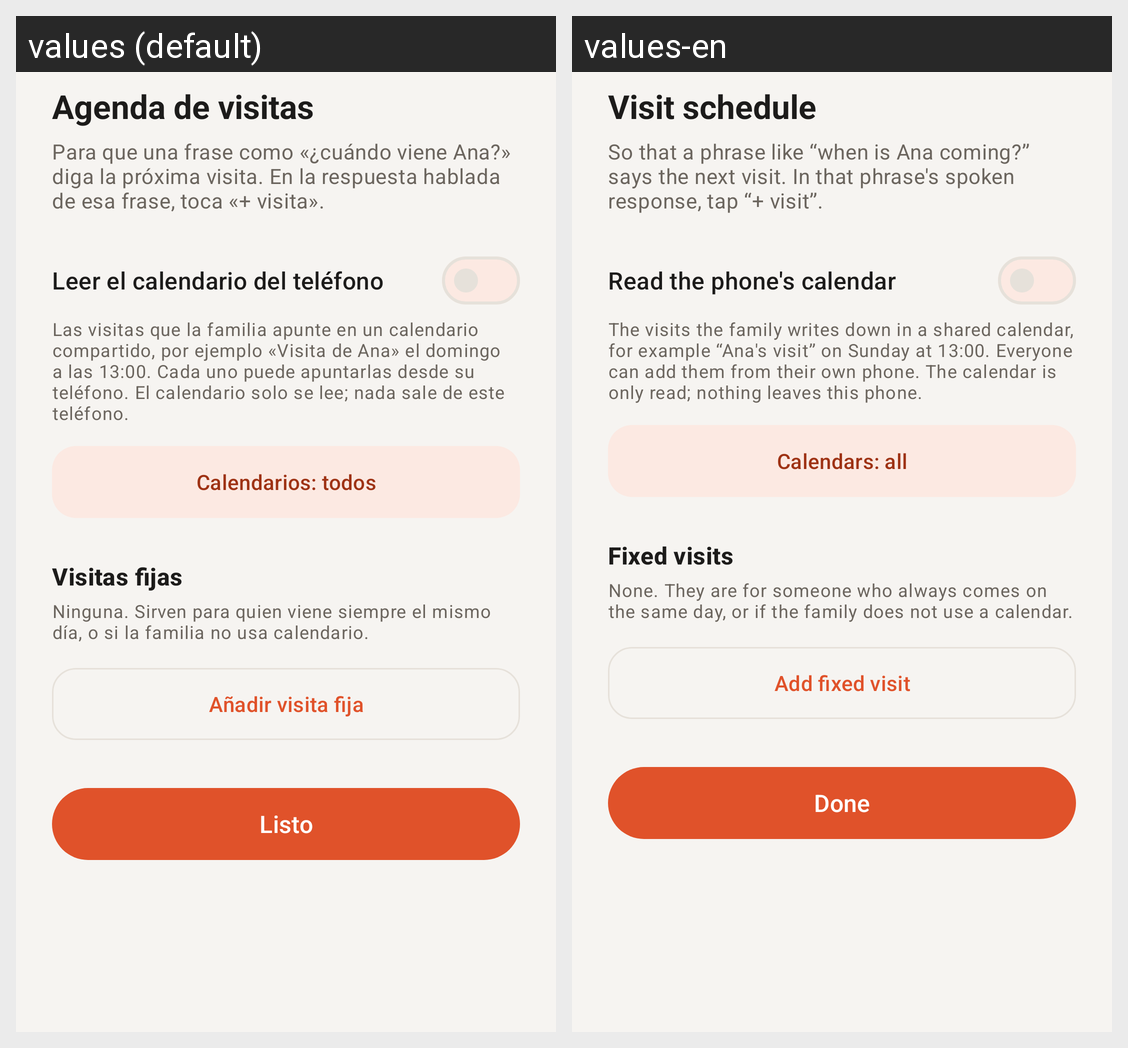

The same Android screen rendered under two of its app's locales, left to right. List the strings drawn on it with the default value and each locale's translation.
Android screen res/layout/sheet_visits.xml rendered under 2 locales, left to right: values (default), values-en. Device: Nexus 5 (rendered at 1080×1920; each locale shown at half size, 540×960, under a caption strip naming it); theme AppTheme.
Strings drawn on this screen, with the default value and each locale's value (text and hints the layout hard-codes, and strings that could not be matched under every locale, appear in the picture but are not listed):

agenda_de_visitas
  values: Agenda de visitas
  values-en: Visit schedule

visits_para_que_una_frase_como
  values: Para que una frase como «¿cuándo viene Ana?» diga la próxima visita. En la respuesta hablada de esa frase, toca «+ visita».
  values-en: So that a phrase like “when is Ana coming?” says the next visit. In that phrase's spoken response, tap “+ visit”.

leer_el_calendario_del_telefono
  values: Leer el calendario del teléfono
  values-en: Read the phone's calendar

visits_las_visitas_que_la_familia
  values: Las visitas que la familia apunte en un calendario compartido, por ejemplo «Visita de Ana» el domingo a las 13:00. Cada uno puede apuntarlas desde su teléfono. El calendario solo se lee; nada sale de este teléfono.
  values-en: The visits the family writes down in a shared calendar, for example “Ana's visit” on Sunday at 13:00. Everyone can add them from their own phone. The calendar is only read; nothing leaves this phone.

calendarios_todos
  values: Calendarios: todos
  values-en: Calendars: all

visitas_fijas
  values: Visitas fijas
  values-en: Fixed visits

visits_ninguna_sirven_para_quien_viene
  values: Ninguna. Sirven para quien viene siempre el mismo día, o si la familia no usa calendario.
  values-en: None. They are for someone who always comes on the same day, or if the family does not use a calendar.

anadir_visita_fija
  values: Añadir visita fija
  values-en: Add fixed visit

listo
  values: Listo
  values-en: Done
